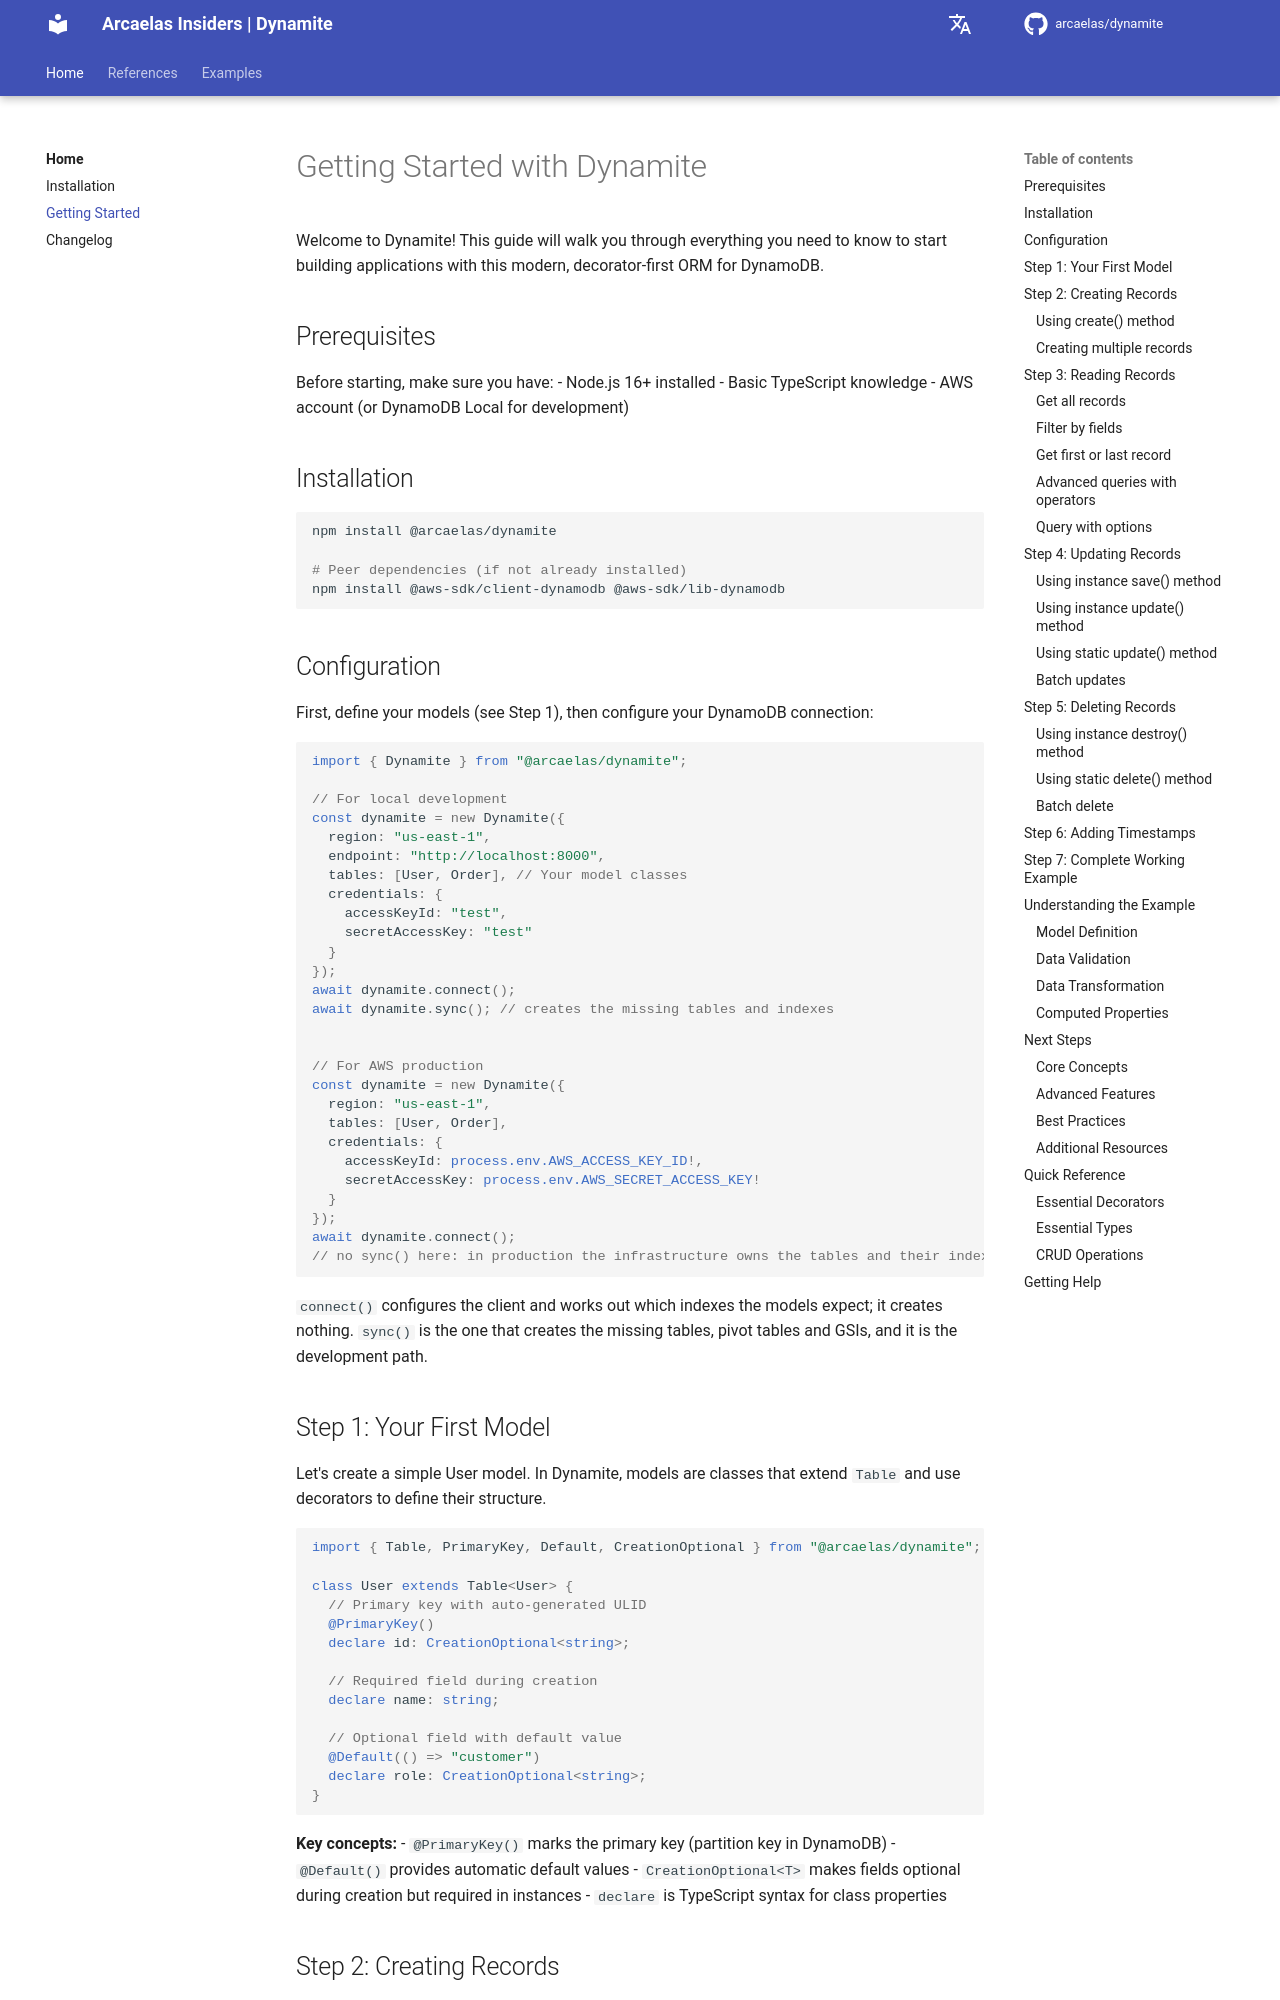

repository: arcaelas/dynamite · page: getting-started/index.html · generator: mkdocs

# Getting Started with Dynamite

Welcome to Dynamite! This guide will walk you through everything you need to know to start building applications with this modern, decorator-first ORM for DynamoDB.

## Prerequisites

Before starting, make sure you have:
- Node.js 16+ installed
- Basic TypeScript knowledge
- AWS account (or DynamoDB Local for development)

## Installation

```bash
npm install @arcaelas/dynamite

# Peer dependencies (if not already installed)
npm install @aws-sdk/client-dynamodb @aws-sdk/lib-dynamodb
```

## Configuration

First, define your models (see Step 1), then configure your DynamoDB connection:

```typescript
import { Dynamite } from "@arcaelas/dynamite";

// For local development
const dynamite = new Dynamite({
  region: "us-east-1",
  endpoint: "http://localhost:8000",
  tables: [User, Order], // Your model classes
  credentials: {
    accessKeyId: "test",
    secretAccessKey: "test"
  }
});
await dynamite.connect();
await dynamite.sync(); // creates the missing tables and indexes


// For AWS production
const dynamite = new Dynamite({
  region: "us-east-1",
  tables: [User, Order],
  credentials: {
    accessKeyId: process.env.AWS_ACCESS_KEY_ID!,
    secretAccessKey: process.env.AWS_SECRET_ACCESS_KEY!
  }
});
await dynamite.connect();
// no sync() here: in production the infrastructure owns the tables and their indexes
```

`connect()` configures the client and works out which indexes the models expect; it creates
nothing. `sync()` is the one that creates the missing tables, pivot tables and GSIs, and it is
the development path.

## Step 1: Your First Model

Let's create a simple User model. In Dynamite, models are classes that extend `Table` and use decorators to define their structure.

```typescript
import { Table, PrimaryKey, Default, CreationOptional } from "@arcaelas/dynamite";

class User extends Table<User> {
  // Primary key with auto-generated ULID
  @PrimaryKey()
  declare id: CreationOptional<string>;

  // Required field during creation
  declare name: string;

  // Optional field with default value
  @Default(() => "customer")
  declare role: CreationOptional<string>;
}
```

**Key concepts:**
- `@PrimaryKey()` marks the primary key (partition key in DynamoDB)
- `@Default()` provides automatic default values
- `CreationOptional<T>` makes fields optional during creation but required in instances
- `declare` is TypeScript syntax for class properties
